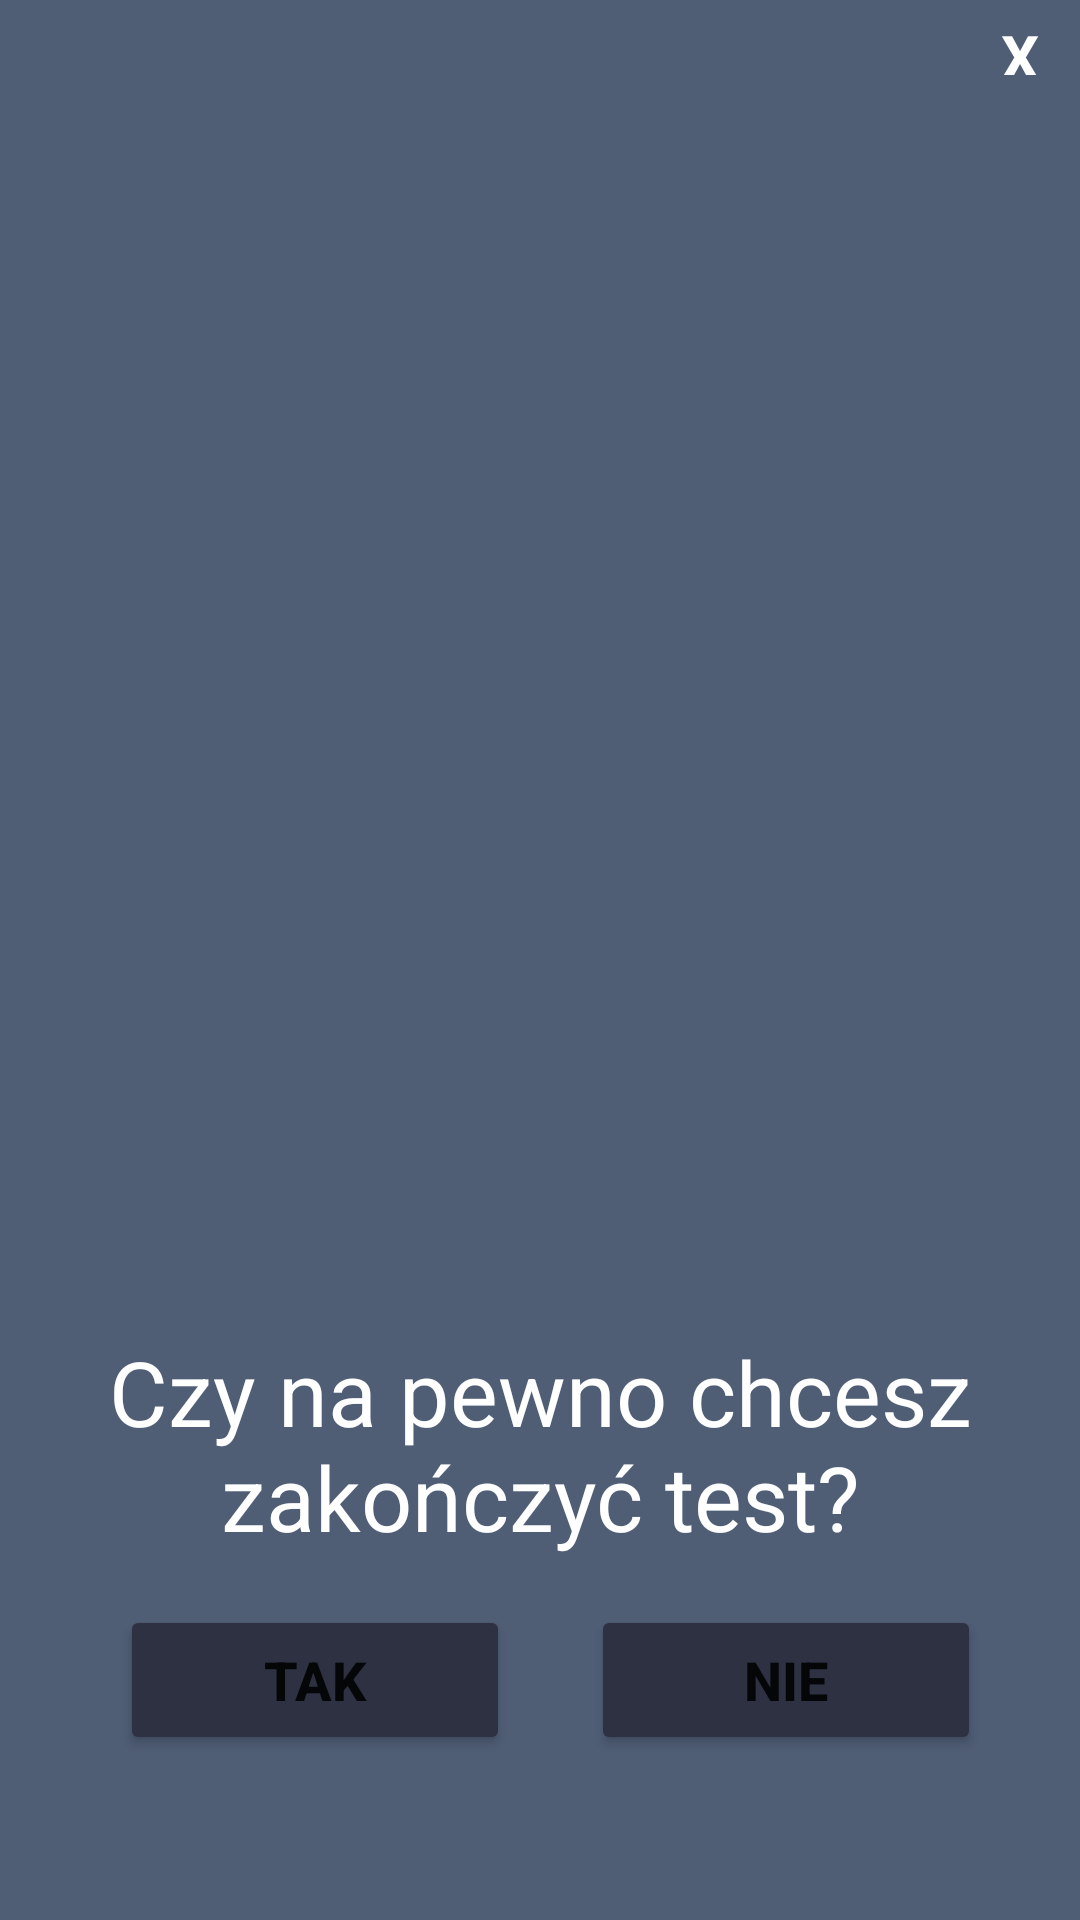

The Android layout XML behind this screen, and the referenced resources:
<!-- AndroidManifest.xml: application theme Theme.Sql_test -->
<!-- res/layout/zakonczenie_testu.xml -->
<?xml version="1.0" encoding="utf-8"?>
<RelativeLayout xmlns:android="http://schemas.android.com/apk/res/android"
    xmlns:app="http://schemas.android.com/apk/res-auto"
    xmlns:tools="http://schemas.android.com/tools"
    android:layout_width="350dp"
    android:layout_height="250dp"
    android:layout_gravity="center"
    android:background="#4F5D75"
    android:padding="5dp">


    <Button
        android:id="@+id/Zakoncz_test_popup"
        android:layout_width="130dp"
        android:layout_height="50dp"
        android:layout_alignParentEnd="true"
        android:layout_alignParentBottom="true"
        android:layout_gravity="center"
        android:layout_marginEnd="185dp"
        android:layout_marginBottom="50dp"
        android:backgroundTint="#2D3142"
        android:gravity="center"
        android:maxWidth="20dp"
        android:padding="5dp"
        android:text="@string/yes"
        android:textSize="18dp"
        android:textStyle="bold"
        android:onClick="Zakoncz_new_test"
        />

    <TextView
        android:id="@+id/zamknij2"
        android:layout_width="20dp"
        android:layout_height="20dp"
        android:layout_alignParentEnd="true"
        android:layout_marginEnd="5dp"
        android:gravity="center"
        android:text="X"
        android:textColor="@color/white"
        android:textSize="20dp"
        android:textStyle="bold"
        android:onClick="Zamknij_Popup"
        tools:ignore="MissingConstraints,TextSizeCheck" />

    <TextView
        android:id="@+id/textView6"
        android:layout_width="wrap_content"
        android:layout_height="wrap_content"
        android:layout_alignParentBottom="true"
        android:layout_marginBottom="116dp"
        android:foregroundGravity="center"
        android:gravity="center"
        android:text="Czy na pewno chcesz zakończyć test?"
        android:textColor="#fff"
        android:textSize="30dp" />

    <Button
        android:id="@+id/zakoncz_test_przycisk_popup"
        android:layout_width="130dp"
        android:layout_height="50dp"
        android:layout_alignParentEnd="true"
        android:layout_alignParentBottom="true"
        android:layout_gravity="center"
        android:layout_marginEnd="28dp"
        android:layout_marginBottom="50dp"
        android:backgroundTint="#2D3142"
        android:gravity="center"
        android:padding="5dp"
        android:text="@string/no"
        android:onClick="Zamknij_Popup"
        android:textSize="18dp"
        android:textStyle="bold" />
</RelativeLayout>
<!-- resources referenced by this layout -->
<resources>
  <color name="white">#FFFFFFFF</color>
  <string name="no">Nie</string>
  <string name="yes">Tak</string>
  <style name="Theme.Sql_test" parent="Base.Theme.Sql_test" />'
  <style name="Base.Theme.Sql_test" parent="Theme.MaterialComponents.Light.NoActionBar">
          <item name="android:forceDarkAllowed" tools:targetApi="q">false</item>
          <item name="android:windowTranslucentStatus">true</item>
          <item name="android:windowTranslucentNavigation">true</item>
      </style>
</resources>
